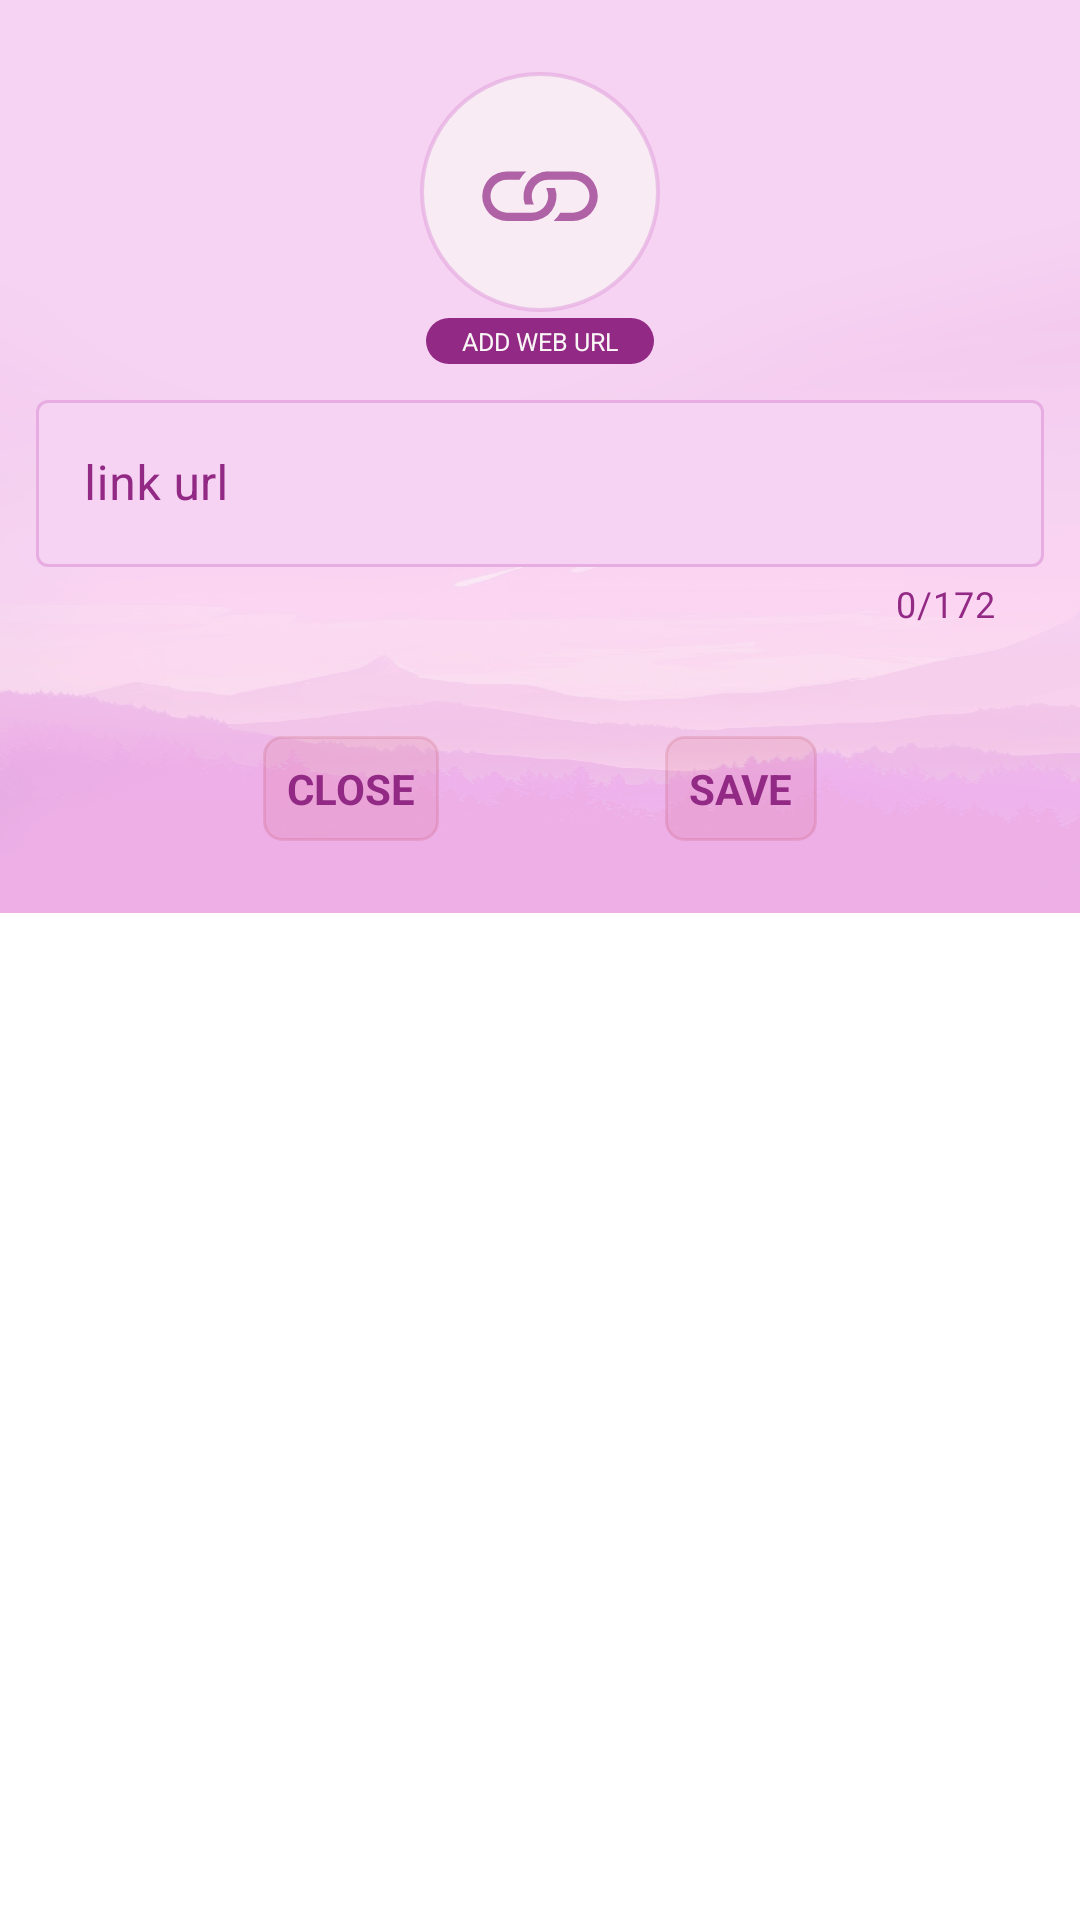

Layout XML and referenced resources for this Android screen:
<!-- AndroidManifest.xml: application theme Theme.Tasks -->
<!-- res/layout/link_attached_dialog.xml -->
<?xml version="1.0" encoding="utf-8"?>
<ScrollView xmlns:android="http://schemas.android.com/apk/res/android"
    xmlns:app="http://schemas.android.com/apk/res-auto"
    xmlns:tools="http://schemas.android.com/tools"
    android:layout_width="match_parent"
    android:layout_height="match_parent"
    android:elevation="@dimen/common_dialog_elevation_constraint"
    android:scrollbars="none">

    <androidx.constraintlayout.widget.ConstraintLayout
        android:layout_width="match_parent"
        android:layout_height="wrap_content"
        android:background="@drawable/background_main_new"
        android:paddingHorizontal="12dp"
        android:paddingVertical="24dp">

        <ImageView
            android:id="@+id/dialog_task_details_task_circle"
            android:layout_width="80dp"
            android:layout_height="80dp"
            android:alpha="@dimen/trash_basket_opacity_delete"
            app:layout_constraintEnd_toEndOf="parent"
            app:layout_constraintStart_toStartOf="parent"
            app:layout_constraintTop_toTopOf="parent"
            app:srcCompat="@drawable/ic_circle" />

        <ImageView
            android:id="@+id/dialog_task_details_icon_to_show"
            android:layout_width="52dp"
            android:layout_height="52dp"
            android:adjustViewBounds="true"
            android:alpha="@dimen/small_icon_opacity_size_item"
            android:paddingHorizontal="4dp"
            android:paddingVertical="4dp"
            android:scaleType="fitXY"
            android:src="@drawable/ic_link"
            app:layout_constraintBottom_toBottomOf="@+id/dialog_task_details_task_circle"
            app:layout_constraintEnd_toEndOf="@+id/dialog_task_details_task_circle"
            app:layout_constraintStart_toStartOf="@+id/dialog_task_details_task_circle"
            app:layout_constraintTop_toTopOf="@+id/dialog_task_details_task_circle"
            app:tint="@color/main" />

        <TextView
            android:id="@+id/dialog_link_attached_cancel_button"
            android:layout_width="wrap_content"
            android:layout_height="wrap_content"
            android:layout_marginTop="36dp"
            android:background="@drawable/important_background"
            android:padding="8dp"
            android:paddingHorizontal="10dp"
            android:paddingVertical="8dp"
            android:text="@string/close"
            android:textAllCaps="true"
            android:textColor="@color/main"
            android:textSize="14sp"
            android:textStyle="bold"
            app:layout_constraintEnd_toStartOf="@+id/dialog_link_attached_save_button"
            app:layout_constraintHorizontal_bias="0.5"
            app:layout_constraintStart_toStartOf="parent"
            app:layout_constraintTop_toBottomOf="@+id/link_attached_value_layout" />

        <com.google.android.material.textfield.TextInputLayout
            android:id="@+id/link_attached_value_layout"
            style="@style/Widget.MaterialComponents.TextInputLayout.OutlinedBox"
            android:layout_width="0dp"
            android:layout_height="wrap_content"
            android:layout_marginTop="24dp"
            android:hint="@string/attached_link"
            android:minWidth="200dp"
            android:saveEnabled="false"
            android:textColorHint="@color/main"
            app:boxBackgroundColor="@color/main_light_extra"
            app:boxStrokeColor="@color/main"
            app:boxStrokeErrorColor="@color/red"
            app:counterEnabled="true"
            app:counterMaxLength="172"
            app:counterTextColor="@color/main"
            app:endIconMode="clear_text"
            app:endIconTint="@color/main"
            app:errorTextColor="@color/red"
            app:helperTextTextColor="@color/main"
            app:hintTextColor="@color/main"
            app:layout_constraintEnd_toEndOf="parent"
            app:layout_constraintStart_toStartOf="parent"
            app:layout_constraintTop_toBottomOf="@+id/dialog_task_details_task_circle">

            <com.google.android.material.textfield.TextInputEditText
                android:id="@+id/link_attached_value"
                android:layout_width="match_parent"
                android:layout_height="wrap_content"
                android:inputType="text"
                android:maxLength="172"
                android:maxLines="1"
                android:textColor="@color/main" />

        </com.google.android.material.textfield.TextInputLayout>

        <TextView
            android:id="@+id/link_attached_value_incorrect"
            android:layout_width="wrap_content"
            android:layout_height="wrap_content"
            android:layout_marginTop="2dp"
            android:text="INCORRECT URL FORMAT"
            android:textAllCaps="true"
            android:textColor="@color/red"
            android:textSize="4pt"
            android:visibility="invisible"
            app:layout_constraintEnd_toEndOf="@+id/dialog_task_details_task_circle"
            app:layout_constraintStart_toStartOf="@+id/dialog_task_details_task_circle"
            app:layout_constraintTop_toBottomOf="@+id/dialog_task_details_task_circle"
            tools:visibility="invisible" />

        <TextView
            android:id="@+id/link_attached_value_example"
            android:layout_width="wrap_content"
            android:layout_height="wrap_content"
            android:layout_marginTop="2dp"
            android:background="@drawable/title_dialogs"
            android:paddingHorizontal="12dp"
            android:paddingVertical="2dp"
            android:text="@string/add_link"
            android:textAllCaps="true"
            android:textColor="@color/white"
            android:textSize="4pt"
            android:visibility="visible"
            app:layout_constraintEnd_toEndOf="parent"
            app:layout_constraintStart_toStartOf="parent"
            app:layout_constraintTop_toBottomOf="@+id/dialog_task_details_task_circle"
            tools:visibility="visible" />

        <TextView
            android:id="@+id/dialog_link_attached_save_button"
            android:layout_width="wrap_content"
            android:layout_height="wrap_content"
            android:background="@drawable/important_background"
            android:padding="8dp"
            android:paddingHorizontal="10dp"
            android:paddingVertical="8dp"
            android:text="@string/save"
            android:textAllCaps="true"
            android:textColor="@color/main"
            android:textSize="14sp"
            android:textStyle="bold"
            app:layout_constraintBottom_toBottomOf="@+id/dialog_link_attached_cancel_button"
            app:layout_constraintEnd_toEndOf="parent"
            app:layout_constraintHorizontal_bias="0.5"
            app:layout_constraintStart_toEndOf="@+id/dialog_link_attached_cancel_button"
            app:layout_constraintTop_toTopOf="@+id/dialog_link_attached_cancel_button" />

    </androidx.constraintlayout.widget.ConstraintLayout>

</ScrollView>
<!-- resources referenced by this layout -->
<resources>
  <color name="main">#922A85</color>
  <color name="main_light_extra">#f6d3f2</color>
  <color name="red">#F40733</color>
  <color name="white">#FAF6F6</color>
  <dimen name="common_dialog_elevation_constraint">0dp</dimen>
  <dimen name="small_icon_opacity_size_item">0.72</dimen>
  <dimen name="trash_basket_opacity_delete">0.72</dimen>
  <!-- drawable background_main_new: png bitmap (drawable-hdpi, 294051 bytes) -->
  <!-- drawable ic_circle (drawable) -->
  <?xml version="1.0" encoding="utf-8"?>
  <shape
      xmlns:android="http://schemas.android.com/apk/res/android"
      android:shape="oval">
  
      <stroke android:color="@color/main_light" android:width="2dp" />
  
      <solid
          android:color="@color/white" />
  
      <size
          android:width="120dp"
          android:height="120dp" />
  </shape>
  <!-- drawable ic_link (drawable) -->
  <vector xmlns:android="http://schemas.android.com/apk/res/android"
      android:width="16dp"
      android:height="16dp"
      android:viewportWidth="16"
      android:viewportHeight="16">
    <path
        android:pathData="M6.354,5.5H4a3,3 0,0 0,0 6h3a3,3 0,0 0,2.83 -4H9c-0.086,0 -0.17,0.01 -0.25,0.031A2,2 0,0 1,7 10.5H4a2,2 0,1 1,0 -4h1.535c0.218,-0.376 0.495,-0.714 0.82,-1z"
        android:fillColor="@color/main_light_extra"/>
    <path
        android:pathData="M9,5.5a3,3 0,0 0,-2.83 4h1.098A2,2 0,0 1,9 6.5h3a2,2 0,1 1,0 4h-1.535a4.02,4.02 0,0 1,-0.82 1H12a3,3 0,1 0,0 -6H9z"
        android:fillColor="@color/main_light_extra"/>
  </vector>
  <!-- drawable important_background (drawable) -->
  <shape xmlns:android="http://schemas.android.com/apk/res/android"
      android:shape="rectangle">
  
      <corners android:radius="6dp" />
      <stroke
          android:width="1dp"
          android:color="@color/color_important_stroke_new_edit_fragment" />
      <solid android:color="@color/color_important_background_new_edit_fragment" />
  </shape>
  <!-- drawable title_dialogs (drawable) -->
  <?xml version="1.0" encoding="utf-8"?>
  <layer-list xmlns:android="http://schemas.android.com/apk/res/android">
  
      <item>
          <shape android:shape="rectangle">
              <solid android:color="@color/main" />
              <corners android:radius="12dp" />
          </shape>
      </item>
  
  </layer-list>
  <string name="add_link">Add web url</string>
  <string name="attached_link">link url</string>
  <string name="close">Close</string>
  <string name="save">Save</string>
  <style name="Theme.Tasks" parent="Theme.MaterialComponents.DayNight.NoActionBar">
          <item name="colorPrimary">@color/main</item>
          <item name="colorOnSecondary">@color/white</item>
          <item name="android:statusBarColor">@color/main_light_extra</item>
          <item name="colorOnSurface">@color/main</item>
          <item name="android:textColor">@color/main</item>
  
          <item name="radioButtonStyle">@style/Widget.App.RadioButton</item>
          <item name="snackbarStyle">@style/MySnackBarStyle</item>
          <item name="buttonBarPositiveButtonStyle">@style/PositiveButtonStyle</item>
      </style>
  <color name="main_light">#D9E4A6DE</color>
  <color name="color_important_stroke_new_edit_fragment">#1E9E1414</color>
  <color name="color_important_background_new_edit_fragment">#14B71C1C</color>
  <style name="Widget.App.RadioButton" parent="Widget.MaterialComponents.CompoundButton.RadioButton">
          <item name="materialThemeOverlay">@style/ThemeOverlay.App.RadioButton</item>
      </style>
  <style name="MySnackBarStyle" parent="Widget.MaterialComponents.Snackbar">
          <item name="android:backgroundTint">@color/main_light_extra</item>
      </style>
  <style name="PositiveButtonStyle" parent="Widget.MaterialComponents.Button.TextButton.Dialog">
          <item name="android:textColor">@color/main</item>
      </style>
  <style name="ThemeOverlay.App.RadioButton" parent="Widget.MaterialComponents.CompoundButton.RadioButton">
          <item name="colorControlActivated">@color/main_light</item>
          <item name="colorOnSurface">@color/main_light</item>
      </style>
</resources>
